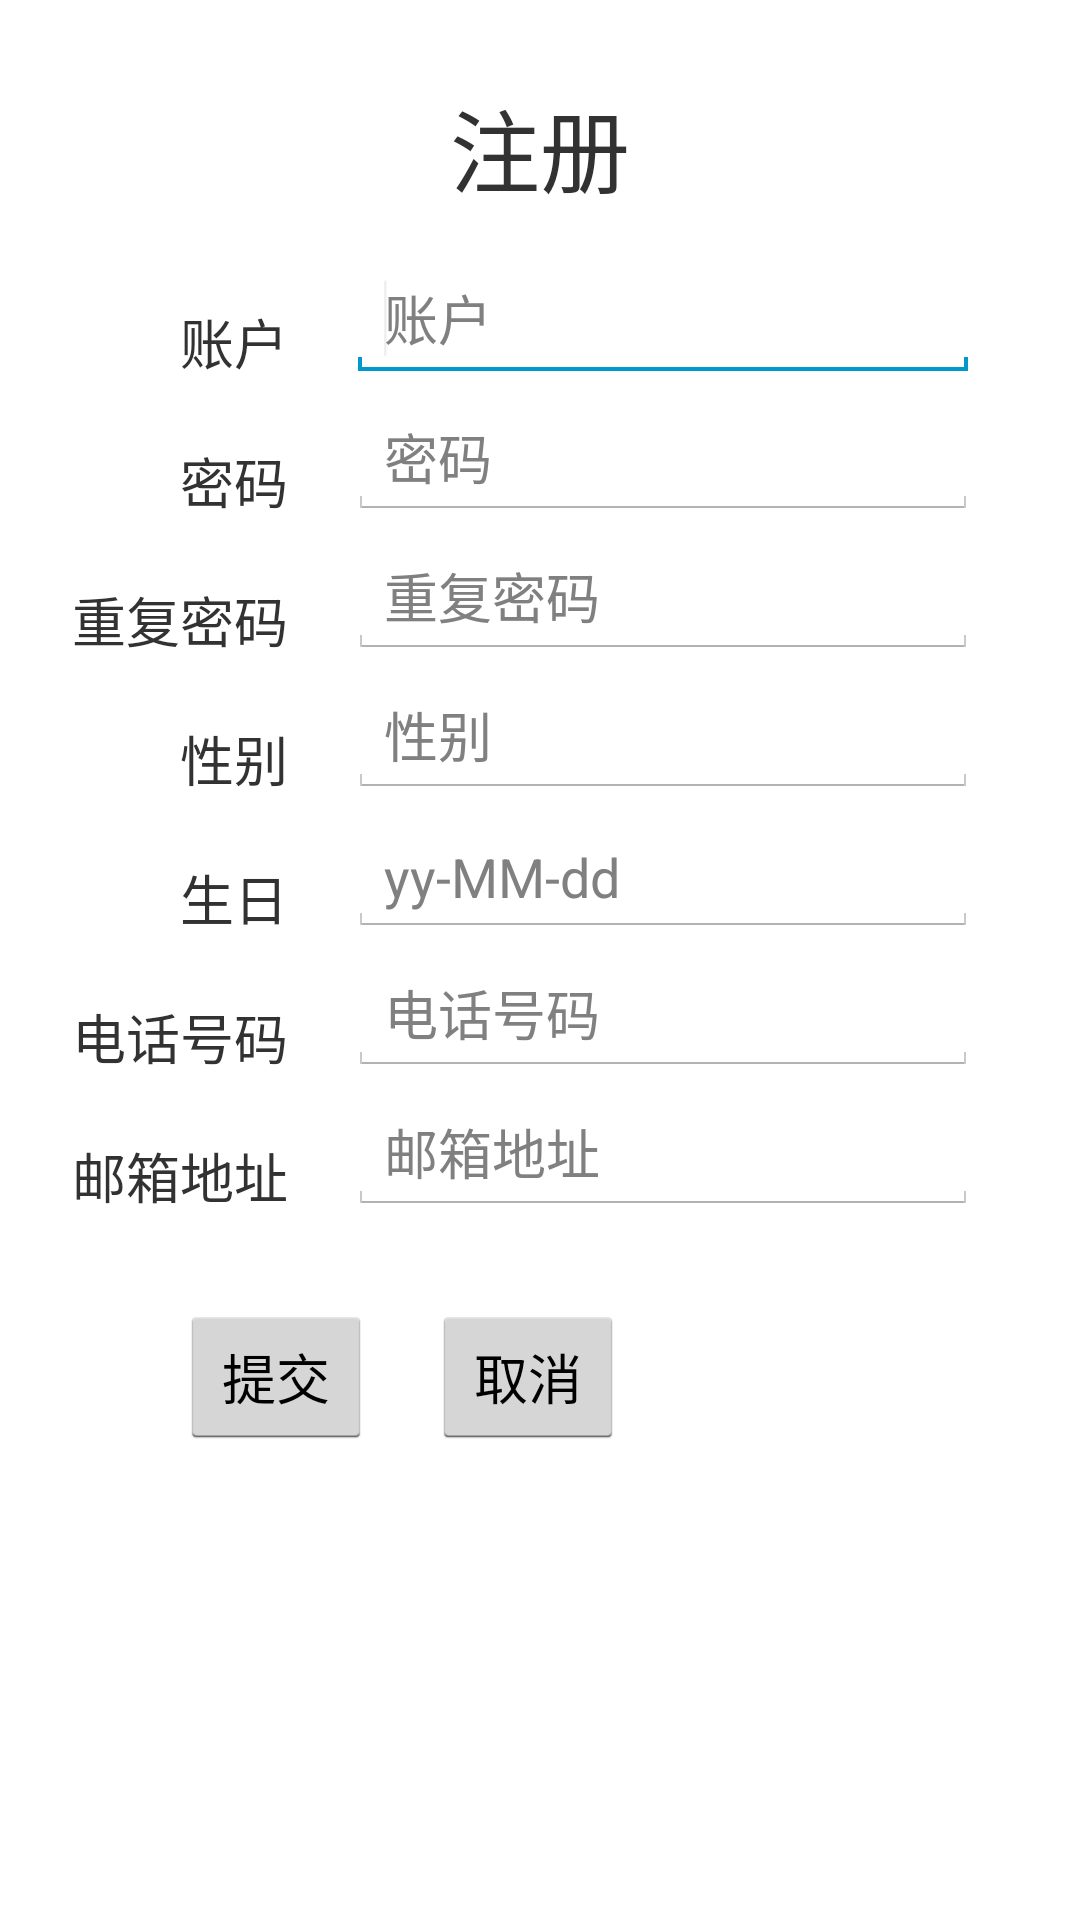

Here is an Android app screen rendered from its layout file. Give the layout XML and the strings, colors and styles it references.
<!-- AndroidManifest.xml: application theme AppTheme -->
<!-- res/layout/register_activity.xml -->
<?xml version="1.0" encoding="utf-8"?>

<RelativeLayout xmlns:android="http://schemas.android.com/apk/res/android"
    xmlns:tools="http://schemas.android.com/tools"
    android:layout_width="match_parent"
    android:layout_height="match_parent"
    tools:context=".activity.RegisterActivity" >

    <TextView
        android:id="@+id/register_title"
        android:layout_width="wrap_content"
        android:layout_height="wrap_content"
        android:layout_alignParentTop="true"
        android:layout_centerHorizontal="true"
        android:layout_marginTop="27dp"
        android:textSize="30sp"
        android:text="@string/register" />

    <TextView
        android:id="@+id/register_user_name_text"
        android:layout_width="wrap_content"
        android:layout_height="wrap_content"
        android:layout_below="@id/register_title"
        android:layout_marginStart="60dp"
        android:layout_marginTop="30dp"
        android:textSize="18sp"
        android:text="@string/user_name" />

    <EditText
        android:id="@+id/register_user_name_edittext"
        android:layout_width="wrap_content"
        android:layout_height="wrap_content"
        android:layout_marginStart="20dp"
        android:layout_marginEnd="20dp"
        android:layout_alignBottom="@+id/register_user_name_text"
        android:layout_toEndOf="@id/register_user_name_text"
        android:ems="10"
        android:hint="@string/user_name" >

        <requestFocus />
    </EditText>

    <TextView
        android:id="@+id/register_user_password_text"
        android:layout_width="wrap_content"
        android:layout_height="wrap_content"
        android:layout_alignStart="@+id/register_user_name_text"
        android:layout_below="@+id/register_user_name_text"
        android:layout_marginTop="20dp"
        android:textSize="18sp"
        android:text="@string/user_password" />

    <EditText
        android:id="@+id/register_user_password_edittext"
        android:layout_width="wrap_content"
        android:layout_height="wrap_content"
        android:layout_marginStart="20dp"
        android:layout_marginEnd="20dp"
        android:layout_alignBottom="@+id/register_user_password_text"
        android:layout_toEndOf="@id/register_user_password_text"
        android:ems="10"
        android:inputType="textPassword"
        android:hint="@string/user_password" />
    
    <TextView
        android:id="@+id/register_repeat_user_password_text"
        android:layout_width="wrap_content"
        android:layout_height="wrap_content"
        android:layout_alignEnd="@+id/register_user_password_text"
        android:layout_marginTop="20dp"
        android:layout_below="@+id/register_user_password_text"
        android:textSize="18sp"
        android:text="@string/user_password_repeat" />

    <EditText
        android:id="@+id/register_repeat_user_password_edittext"
        android:layout_width="wrap_content"
        android:layout_height="wrap_content"
        android:layout_marginStart="20dp"
        android:layout_marginEnd="20dp"
        android:layout_alignBottom="@+id/register_repeat_user_password_text"
        android:layout_toEndOf="@id/register_repeat_user_password_text"
        android:ems="10"
        android:inputType="textPassword"
        android:hint="@string/user_password_repeat" />
    
    <TextView
        android:id="@+id/register_gender_text"
        android:layout_width="wrap_content"
        android:layout_height="wrap_content"
        android:layout_alignEnd="@+id/register_repeat_user_password_text"
        android:layout_marginTop="20dp"
        android:layout_below="@+id/register_repeat_user_password_text"
        android:textSize="18sp"
        android:text="@string/gender" />

    <EditText
        android:id="@+id/register_gender_edittext"
        android:layout_width="wrap_content"
        android:layout_height="wrap_content"
        android:layout_marginStart="20dp"
        android:layout_marginEnd="20dp"
        android:layout_alignBottom="@+id/register_gender_text"
        android:layout_toEndOf="@id/register_gender_text"
        android:ems="10"
        android:inputType="text"
        android:hint="@string/gender" />
    
    <TextView
        android:id="@+id/register_birthday_text"
        android:layout_width="wrap_content"
        android:layout_height="wrap_content"
        android:layout_alignEnd="@+id/register_gender_text"
        android:layout_marginTop="20dp"
        android:layout_below="@+id/register_gender_text"
        android:textSize="18sp"
        android:text="@string/Birthday" />

    <EditText
        android:id="@+id/register_birthday_edittext"
        android:layout_width="wrap_content"
        android:layout_height="wrap_content"
        android:layout_marginStart="20dp"
        android:layout_marginEnd="20dp"
        android:layout_alignBottom="@+id/register_birthday_text"
        android:layout_toEndOf="@id/register_birthday_text"
        android:ems="10"
        android:inputType="textEmailAddress"
        android:hint="@string/Birthday_format" />
    
    <TextView
        android:id="@+id/register_phone_text"
        android:layout_width="wrap_content"
        android:layout_height="wrap_content"
        android:layout_alignEnd="@+id/register_birthday_text"
        android:layout_marginTop="20dp"
        android:layout_below="@+id/register_birthday_text"
        android:textSize="18sp"
        android:text="@string/phone" />

    <EditText
        android:id="@+id/register_phone_edittext"
        android:layout_width="wrap_content"
        android:layout_height="wrap_content"
        android:layout_marginStart="20dp"
        android:layout_marginEnd="20dp"
        android:layout_alignBottom="@+id/register_phone_text"
        android:layout_toEndOf="@id/register_phone_text"
        android:ems="10"
        android:inputType="phone"
        android:hint="@string/phone" />
    
    <TextView
        android:id="@+id/register_email_text"
        android:layout_width="wrap_content"
        android:layout_height="wrap_content"
        android:layout_alignEnd="@+id/register_phone_text"
        android:layout_marginTop="20dp"
        android:layout_below="@+id/register_phone_text"
        android:textSize="18sp"
        android:text="@string/email" />

    <EditText
        android:id="@+id/register_email_edittext"
        android:layout_width="wrap_content"
        android:layout_height="wrap_content"
        android:layout_marginStart="20dp"
        android:layout_marginEnd="20dp"
        android:layout_alignBottom="@+id/register_email_text"
        android:layout_toEndOf="@id/register_email_text"
        android:ems="10"
        android:inputType="textEmailAddress"
        android:hint="@string/email" />

    <Button
        android:id="@+id/register_sumbit_button"
        android:layout_width="wrap_content"
        android:layout_height="wrap_content"
        android:layout_alignStart="@+id/register_birthday_text"
        android:layout_below="@+id/register_email_text"
        android:layout_marginTop="30dp"
        android:text="@string/register_sumbit" />

    <Button
        android:id="@+id/register_cercel_button"
        android:layout_width="wrap_content"
        android:layout_height="wrap_content"
        android:layout_alignBottom="@+id/register_sumbit_button"
        android:layout_toEndOf="@id/register_sumbit_button"
        android:layout_marginStart="20dp"
        android:text="@string/register_cancel" />

</RelativeLayout>
<!-- resources referenced by this layout -->
<resources>
  <string name="Birthday">生日</string>
  <string name="Birthday_format">yy-MM-dd</string>
  <string name="email">邮箱地址</string>
  <string name="gender">性别</string>
  <string name="phone">电话号码</string>
  <string name="register">注册</string>
  <string name="register_cancel">取消</string>
  <string name="register_sumbit">提交</string>
  <string name="user_name">账户</string>
  <string name="user_password">密码</string>
  <string name="user_password_repeat">重复密码</string>
  <style name="AppTheme" parent="AppBaseTheme">
          
          <item name="android:background">#ffffff</item>
      </style>
  <style name="AppBaseTheme" parent="android:Theme.Holo.Light.NoActionBar">
          
      </style>
</resources>
